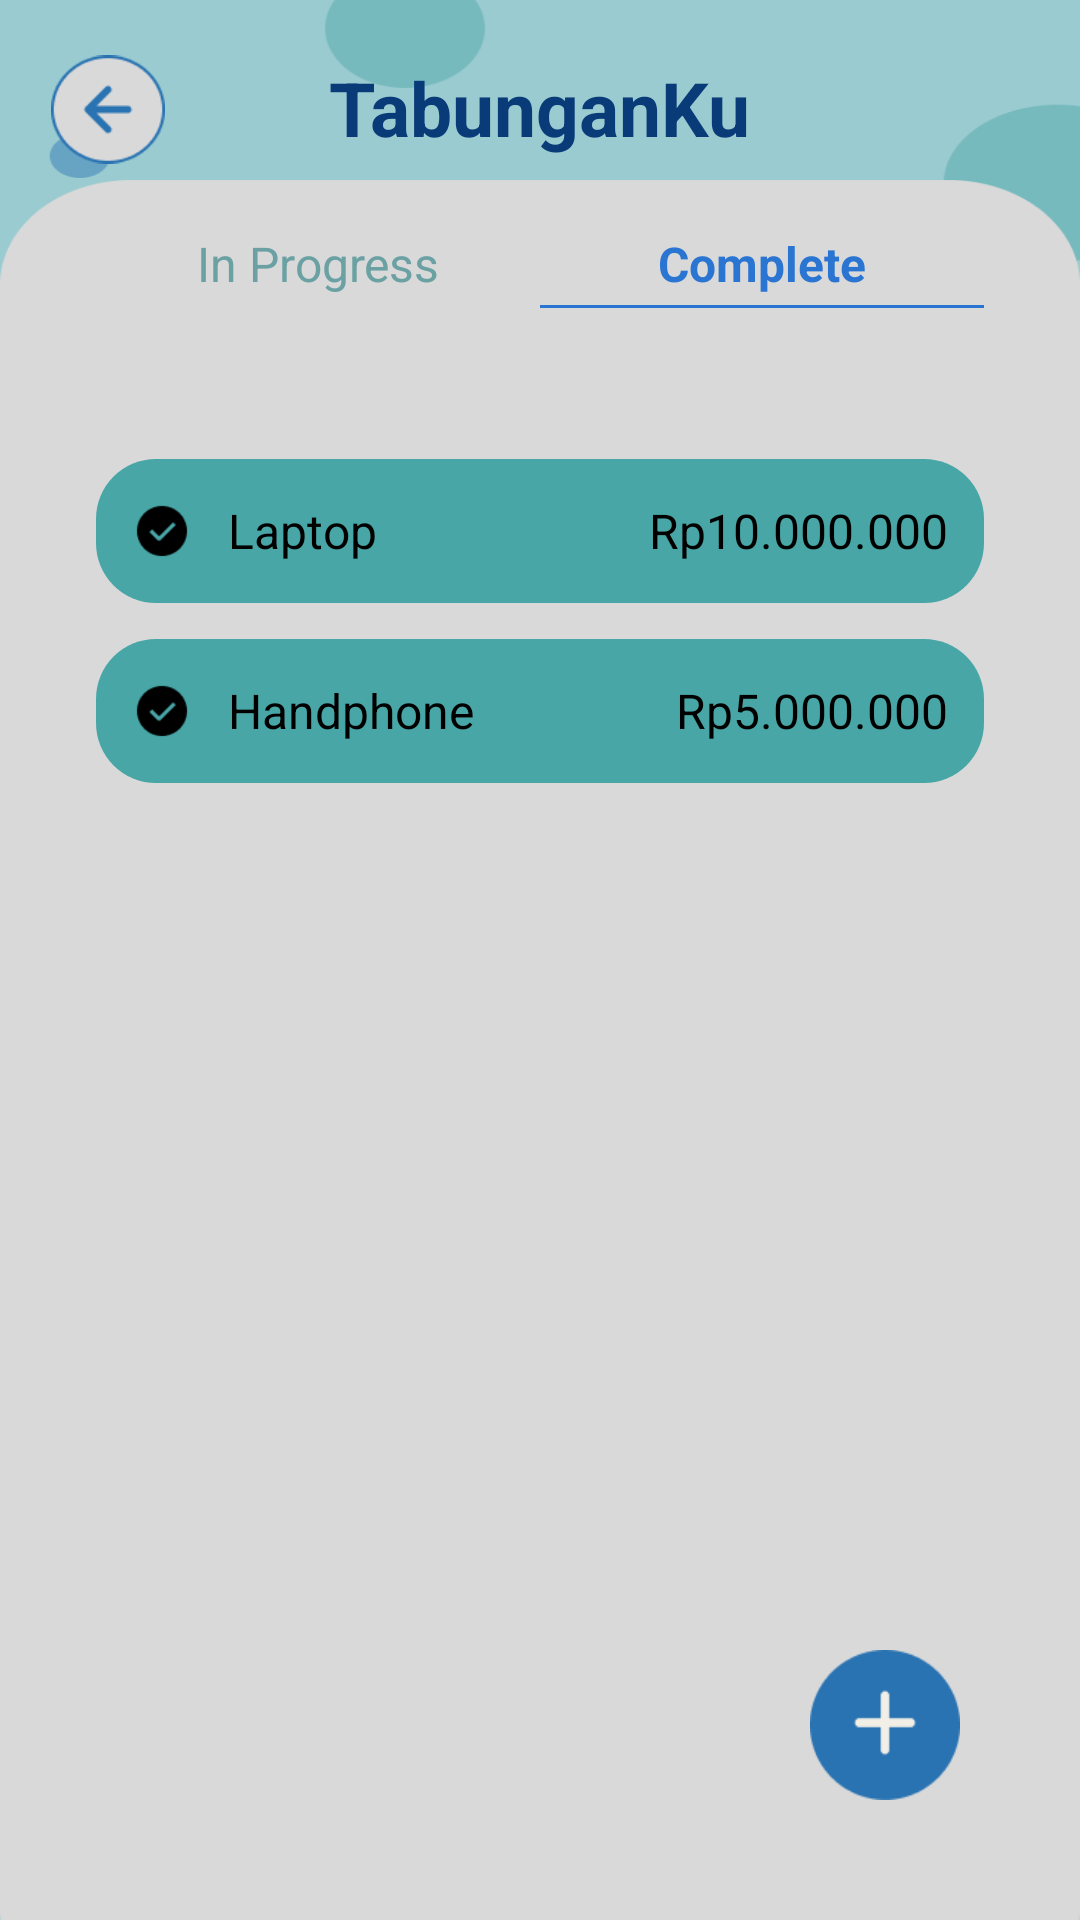

Layout XML and referenced resources for this Android screen:
<!-- AndroidManifest.xml: application theme Theme.Uangku -->
<!-- res/layout/activity_tabungan_complete.xml -->
<?xml version="1.0" encoding="utf-8"?>
<RelativeLayout xmlns:android="http://schemas.android.com/apk/res/android"
    android:layout_width="match_parent"
    android:layout_height="match_parent"
    android:background="@drawable/background"
    android:padding="16dp">

    
    <RelativeLayout
        android:id="@+id/header"
        android:layout_width="match_parent"
        android:layout_height="wrap_content"
        android:layout_alignParentTop="true"
        android:backgroundTint="#95C6C7"
        android:clipToPadding="false"
        android:padding="1dp">

        
        <ImageView
            android:id="@+id/btn_back"
            android:layout_width="38dp"
            android:layout_height="39dp"
            android:layout_alignParentStart="true"
            android:layout_centerVertical="true"
            android:src="@drawable/tombol_back" />

        
        <TextView
            android:id="@+id/title"
            android:layout_width="wrap_content"
            android:layout_height="35dp"
            android:layout_centerInParent="true"
            android:text="TabunganKu"
            android:textColor="#083B77"
            android:textSize="25dp"
            android:textStyle="bold" />
    </RelativeLayout>

    

    

    

    <LinearLayout
        android:id="@+id/tabMenu"
        android:layout_width="match_parent"
        android:layout_height="30dp"
        android:layout_below="@id/header"
        android:layout_marginTop="20dp"
        android:layout_marginBottom="20dp"
        android:orientation="horizontal"
        android:paddingStart="16dp"
        android:paddingEnd="16dp">

        <TextView
            android:id="@+id/tabInProgress"
            android:layout_width="0dp"
            android:layout_height="wrap_content"
            android:layout_weight="1"
            android:paddingBottom="4dp"
            android:text="In Progress"
            android:textColor="#6BA1A3"
            android:textSize="16sp"
            android:gravity="center"/>

        <TextView
            android:id="@+id/tabComplete"
            android:layout_width="0dp"
            android:layout_height="wrap_content"
            android:layout_weight="1"
            android:gravity="center"
            android:paddingBottom="4dp"
            android:text="Complete"
            android:background="@drawable/underline_blue"
            android:textStyle="bold"
            android:textColor="#2A74D2"
            android:textSize="16sp"
            />
    </LinearLayout>

    <LinearLayout
        android:id="@+id/cardContainer"
        android:layout_width="375dp"
        android:layout_height="wrap_content"
        android:layout_below="@id/tabMenu"
        android:layout_marginTop="10dp"
        android:layout_marginBottom="100dp"
        android:backgroundTintMode="src_over"
        android:clipToPadding="false"
        android:elevation="6dp"
        android:orientation="vertical"
        android:padding="16dp"
        android:radius="24dp">

        
        <LinearLayout
            android:layout_width="match_parent"
            android:layout_height="48dp"
            android:layout_marginBottom="12dp"
            android:background="@drawable/bg_tuaan"
            android:clipToPadding="false"
            android:gravity="center_vertical"
            android:orientation="horizontal"
            android:padding="12dp"
            android:radius="12dp">

            <ImageView
                android:layout_width="20dp"
                android:layout_height="20dp"
                android:src="@drawable/centang"
                android:tint="#000000" />

            <TextView
                android:layout_width="0dp"
                android:layout_height="wrap_content"
                android:layout_marginStart="12dp"
                android:layout_weight="1"
                android:text="Laptop"
                android:textColor="#000000"
                android:textSize="16sp" />

            <TextView
                android:layout_width="wrap_content"
                android:layout_height="wrap_content"
                android:text="Rp10.000.000"
                android:textColor="#000000"
                android:textSize="16sp" />
        </LinearLayout>

        
        <LinearLayout
            android:layout_width="match_parent"
            android:layout_height="48dp"
            android:background="@drawable/bg_tuaan"
            android:clipToPadding="false"
            android:gravity="center_vertical"
            android:orientation="horizontal"
            android:padding="12dp"
            android:radius="12dp">

            <ImageView
                android:layout_width="20dp"
                android:layout_height="20dp"
                android:src="@drawable/centang"
                android:tint="#000000" />

            <TextView
                android:layout_width="0dp"
                android:layout_height="wrap_content"
                android:layout_marginStart="12dp"
                android:layout_weight="1"
                android:text="Handphone"
                android:textColor="#000000"
                android:textSize="16sp" />

            <TextView
                android:layout_width="wrap_content"
                android:layout_height="wrap_content"
                android:text="Rp5.000.000"
                android:textColor="#000000"
                android:textSize="16sp" />
        </LinearLayout>


    </LinearLayout>

    <ImageButton
        android:id="@+id/fabAdd"
        android:layout_width="50dp"
        android:layout_height="50dp"
        android:layout_alignParentBottom="true"
        android:layout_alignParentEnd="true"
        android:layout_margin="24dp"
        android:background="@drawable/add"/>
</RelativeLayout>
<!-- resources referenced by this layout -->
<resources>
  <!-- drawable add: png bitmap (drawable, 1406 bytes) -->
  <!-- drawable background: png bitmap (drawable, 12310 bytes) -->
  <!-- drawable bg_tuaan (drawable) -->
  <shape xmlns:android="http://schemas.android.com/apk/res/android" android:shape="rectangle">
      <solid android:color="#48A6A7"/>
      <corners android:radius="20dp"/>
  </shape>
  <!-- drawable centang: png bitmap (drawable, 594 bytes) -->
  <!-- drawable tombol_back: png bitmap (drawable, 1554 bytes) -->
  <!-- drawable underline_blue (drawable) -->
  <layer-list xmlns:android="http://schemas.android.com/apk/res/android">
      
      <item>
          <shape android:shape="rectangle">
              <solid android:color="@android:color/transparent"/>
          </shape>
      </item>
  
      
      <item android:gravity="bottom">
          <shape android:shape="rectangle">
              <size android:height="1dp"/> 
              <solid android:color="#2A74D2"/>
          </shape>
      </item>
  </layer-list>
  <style name="Theme.Uangku" parent="android:Theme.Material.Light.NoActionBar" />
</resources>
